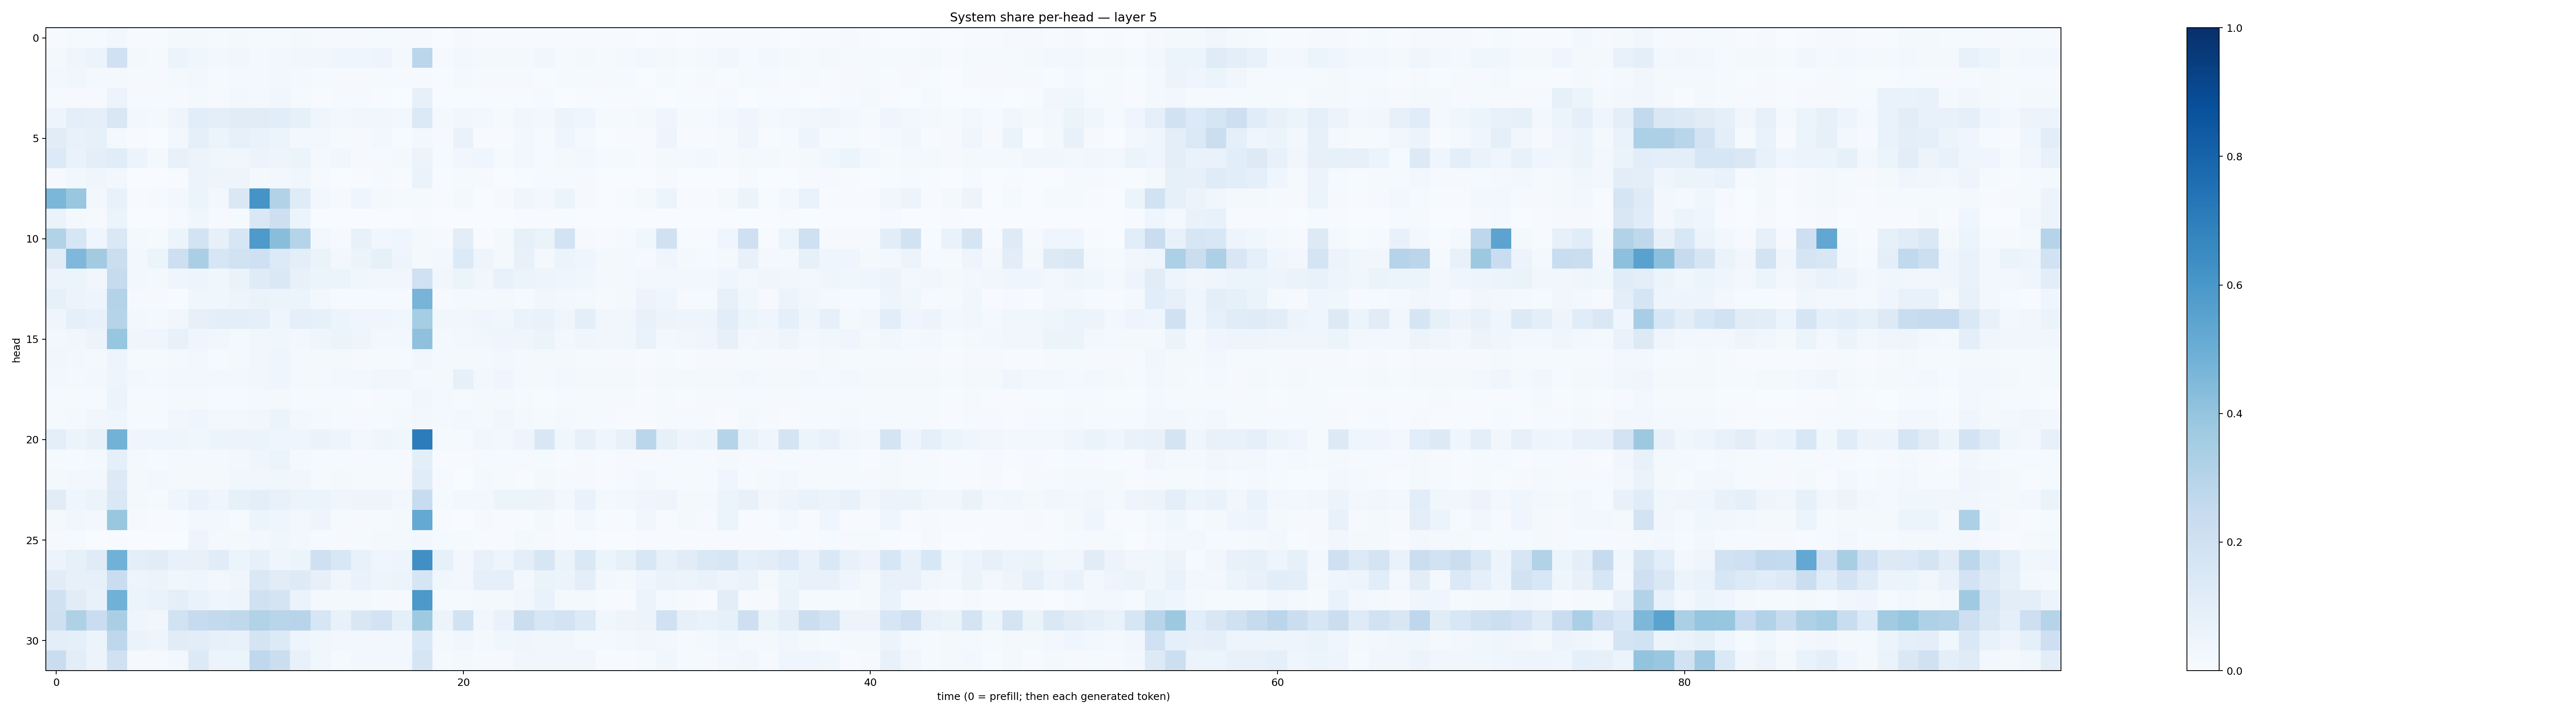

Source data for this figure (header and first rows):
0.0070316326, 0.014017853, 0.015223079, 0.02439644, 0.0052348985, 0.007060755, 0.018382207, 0.01669497, 0.013460578, 0.016063895, 0.01499044, 0.014290327, 0.016224463, 0.0078447275, 0.009339777, 0.009867137, 0.012456835, 0.0084935, 0.011574361, 0.0031633414, 0.010247914, 0.0058410917, 0.006573995, 0.0044926717
0.01891, 0.043, 0.0511, 0.1992, 0.0187, 0.014, 0.05252, 0.03671, 0.02793, 0.03258, 0.02123, 0.03027, 0.03286, 0.03386, 0.04153, 0.04507, 0.04755, 0.02192, 0.2847, 0.009353, 0.03113, 0.02335, 0.01841, 0.02234
0.02382, 0.03878, 0.0187, 0.02213, 0.01072, 0.008302, 0.01602, 0.02629, 0.01197, 0.01907, 0.02145, 0.02796, 0.02155, 0.012, 0.01068, 0.01128, 0.0118, 0.0101, 0.009808, 0.006415, 0.01753, 0.008838, 0.0115, 0.009045
0.0146, 0.01079, 0.008699, 0.05573, 0.008618, 0.008138, 0.01118, 0.01667, 0.00899, 0.02511, 0.01959, 0.03549, 0.01306, 0.007376, 0.01049, 0.008641, 0.004342, 0.003678, 0.0798, 0.00688, 0.006, 0.006672, 0.006945, 0.004546
0.04742, 0.1007, 0.09143, 0.151, 0.0253, 0.01763, 0.04925, 0.1069, 0.09548, 0.1101, 0.1113, 0.1073, 0.0856, 0.04246, 0.02457, 0.03481, 0.03589, 0.02901, 0.1374, 0.02078, 0.03444, 0.02654, 0.01473, 0.03141
0.1096, 0.07746, 0.08246, 0.02222, 0.007155, 0.00255, 0.02772, 0.09044, 0.05333, 0.08417, 0.06799, 0.05276, 0.02788, 0.02389, 0.01319, 0.01122, 0.03083, 0.007333, 0.02512, 0.008282, 0.06681, 0.007114, 0.00693, 0.02592
0.1352, 0.0703, 0.1015, 0.1143, 0.05631, 0.02004, 0.0764, 0.05752, 0.03707, 0.03207, 0.05858, 0.04808, 0.06112, 0.01945, 0.03254, 0.007907, 0.008731, 0.02073, 0.05759, 0.01405, 0.03372, 0.04044, 0.01552, 0.02571
0.009563, 0.02991, 0.04162, 0.02892, 0.002489, 0.001515, 0.004939, 0.0553, 0.04718, 0.04974, 0.02072, 0.02598, 0.03532, 0.009518, 0.003421, 0.007673, 0.008934, 0.005349, 0.06564, 0.004116, 0.01347, 0.008133, 0.003194, 0.007397
0.4599, 0.3904, 0.02649, 0.07421, 0.007519, 0.007838, 0.02372, 0.0517, 0.02937, 0.1472, 0.6108, 0.3108, 0.1179, 0.02378, 0.009149, 0.04592, 0.01721, 0.0107, 0.01531, 0.004267, 0.01585, 0.003393, 0.009577, 0.03961
0.06456, 0.02013, 0.01155, 0.06092, 0.001328, 0.001048, 0.01105, 0.0359, 0.009711, 0.01488, 0.1448, 0.2123, 0.0532, 0.001127, 0.001329, 0.003365, 0.001039, 0.001937, 0.005211, 0.0009469, 0.001683, 0.0006801, 0.002595, 0.005291
0.3105, 0.1605, 0.04337, 0.1426, 0.01736, 0.01289, 0.05131, 0.1858, 0.0786, 0.1602, 0.5869, 0.4267, 0.2987, 0.02919, 0.01129, 0.07697, 0.0327, 0.04412, 0.01645, 0.01128, 0.1031, 0.005809, 0.01767, 0.0849
0.1108, 0.4519, 0.3617, 0.2263, 0.03118, 0.05925, 0.2122, 0.3368, 0.1621, 0.1906, 0.2098, 0.1364, 0.09904, 0.06287, 0.02774, 0.05125, 0.08372, 0.04968, 0.02215, 0.03001, 0.1363, 0.04902, 0.01862, 0.07369
0.05815, 0.05176, 0.03411, 0.2448, 0.02818, 0.02298, 0.04262, 0.0489, 0.03753, 0.0661, 0.1202, 0.143, 0.07338, 0.05193, 0.05172, 0.03772, 0.03215, 0.03512, 0.2023, 0.03473, 0.05214, 0.03204, 0.0732, 0.05909
0.08446, 0.05588, 0.04749, 0.3083, 0.0112, 0.01054, 0.007252, 0.03835, 0.03699, 0.04869, 0.06396, 0.0593, 0.06074, 0.0241, 0.0111, 0.01182, 0.01474, 0.01154, 0.4702, 0.01068, 0.02157, 0.02194, 0.01712, 0.01364
0.04621, 0.08998, 0.07084, 0.2996, 0.02804, 0.01943, 0.03296, 0.07905, 0.09572, 0.1012, 0.08763, 0.04108, 0.0868, 0.08362, 0.05923, 0.041, 0.04588, 0.03884, 0.3517, 0.03622, 0.03205, 0.04476, 0.03758, 0.06455
0.03013, 0.03132, 0.05555, 0.3937, 0.04056, 0.04517, 0.07224, 0.04593, 0.0379, 0.01947, 0.03704, 0.03559, 0.02706, 0.04501, 0.05388, 0.04859, 0.02538, 0.0276, 0.4108, 0.0195, 0.03077, 0.03519, 0.04495, 0.04136
0.03258, 0.02377, 0.01608, 0.05, 0.0121, 0.01162, 0.01669, 0.0288, 0.01528, 0.0216, 0.03374, 0.03952, 0.02023, 0.01585, 0.02093, 0.01009, 0.01194, 0.01539, 0.03349, 0.01585, 0.0234, 0.01622, 0.03006, 0.02083
0.02375, 0.02298, 0.03021, 0.04844, 0.02887, 0.02091, 0.02447, 0.02862, 0.02382, 0.02945, 0.03207, 0.0401, 0.02162, 0.02244, 0.02912, 0.02414, 0.0358, 0.03293, 0.02342, 0.0224, 0.08531, 0.02655, 0.04671, 0.01989
0.01562, 0.01302, 0.01287, 0.05867, 0.01516, 0.01294, 0.01989, 0.01772, 0.01024, 0.01285, 0.01871, 0.02077, 0.01124, 0.01175, 0.01478, 0.006722, 0.008597, 0.01261, 0.03551, 0.01638, 0.01213, 0.01923, 0.02273, 0.01068
0.0155, 0.02016, 0.03405, 0.03987, 0.01183, 0.01249, 0.03412, 0.03928, 0.03109, 0.03005, 0.03187, 0.05463, 0.02383, 0.01849, 0.01209, 0.01042, 0.01484, 0.01986, 0.02646, 0.01763, 0.03019, 0.01801, 0.03384, 0.02336
0.1013, 0.05958, 0.07481, 0.4792, 0.04504, 0.03949, 0.04577, 0.03892, 0.05115, 0.05739, 0.05894, 0.03971, 0.04319, 0.06478, 0.04972, 0.02531, 0.04112, 0.03746, 0.7058, 0.01401, 0.01383, 0.03899, 0.02359, 0.04763
0.01311, 0.014, 0.01968, 0.09021, 0.01828, 0.01169, 0.01779, 0.01942, 0.01619, 0.02398, 0.03912, 0.05412, 0.02269, 0.0107, 0.01528, 0.009616, 0.008107, 0.008293, 0.09862, 0.005072, 0.006618, 0.0079, 0.01413, 0.01046
0.02211, 0.02978, 0.03109, 0.1269, 0.02007, 0.02458, 0.01669, 0.02245, 0.01624, 0.03774, 0.03452, 0.03858, 0.03359, 0.01144, 0.01831, 0.01268, 0.01217, 0.009284, 0.1158, 0.007874, 0.003239, 0.01829, 0.01133, 0.0065
0.1119, 0.04167, 0.05875, 0.1477, 0.01654, 0.01375, 0.04359, 0.06954, 0.04358, 0.08578, 0.1003, 0.0714, 0.05123, 0.05233, 0.03971, 0.04953, 0.05007, 0.02794, 0.2373, 0.01341, 0.02508, 0.02464, 0.05356, 0.05865
0.01563, 0.03542, 0.02852, 0.39, 0.009309, 0.00606, 0.006784, 0.03013, 0.02878, 0.01534, 0.06026, 0.04095, 0.02363, 0.04867, 0.01368, 0.008672, 0.01501, 0.01725, 0.5195, 0.003921, 0.003684, 0.009022, 0.004509, 0.005314
0.009501, 0.007956, 0.002883, 0.005951, 0.001963, 0.001095, 0.003859, 0.04708, 0.02035, 0.01695, 0.02751, 0.03568, 0.02476, 0.01155, 0.009249, 0.01549, 0.02186, 0.02147, 0.02753, 0.01407, 0.0121, 0.006496, 0.005104, 0.0184
0.05501, 0.08443, 0.1196, 0.4876, 0.09383, 0.1108, 0.07076, 0.07544, 0.1137, 0.05967, 0.08133, 0.0421, 0.06088, 0.2049, 0.1507, 0.07245, 0.04067, 0.04912, 0.629, 0.08261, 0.03088, 0.07536, 0.05002, 0.09811
0.1106, 0.0799, 0.08346, 0.2295, 0.05075, 0.05596, 0.03522, 0.04162, 0.02958, 0.0397, 0.1419, 0.1132, 0.1229, 0.07993, 0.03937, 0.06716, 0.04944, 0.05279, 0.1677, 0.03571, 0.02631, 0.08664, 0.08688, 0.02862
0.1962, 0.1129, 0.07766, 0.488, 0.0526, 0.06848, 0.1007, 0.06837, 0.04018, 0.04728, 0.1987, 0.173, 0.06504, 0.02117, 0.02114, 0.01898, 0.008188, 0.01098, 0.5929, 0.01273, 0.01162, 0.01966, 0.02141, 0.03293
0.209, 0.3212, 0.23, 0.3385, 0.04341, 0.03512, 0.1939, 0.2468, 0.2587, 0.2702, 0.3148, 0.2905, 0.2957, 0.1634, 0.07307, 0.1491, 0.1817, 0.08791, 0.3736, 0.05702, 0.1947, 0.03431, 0.06705, 0.2258
0.1012, 0.09129, 0.05925, 0.2736, 0.06526, 0.04931, 0.1095, 0.1031, 0.07934, 0.0773, 0.1737, 0.1353, 0.0494, 0.03547, 0.02389, 0.02571, 0.02492, 0.03055, 0.1445, 0.02328, 0.03595, 0.01928, 0.0357, 0.04127
0.2303, 0.1045, 0.05491, 0.1991, 0.008441, 0.00798, 0.02799, 0.1351, 0.05842, 0.06247, 0.2665, 0.2213, 0.07713, 0.03737, 0.01542, 0.028, 0.03105, 0.02618, 0.165, 0.01418, 0.01989, 0.008327, 0.009945, 0.03151
